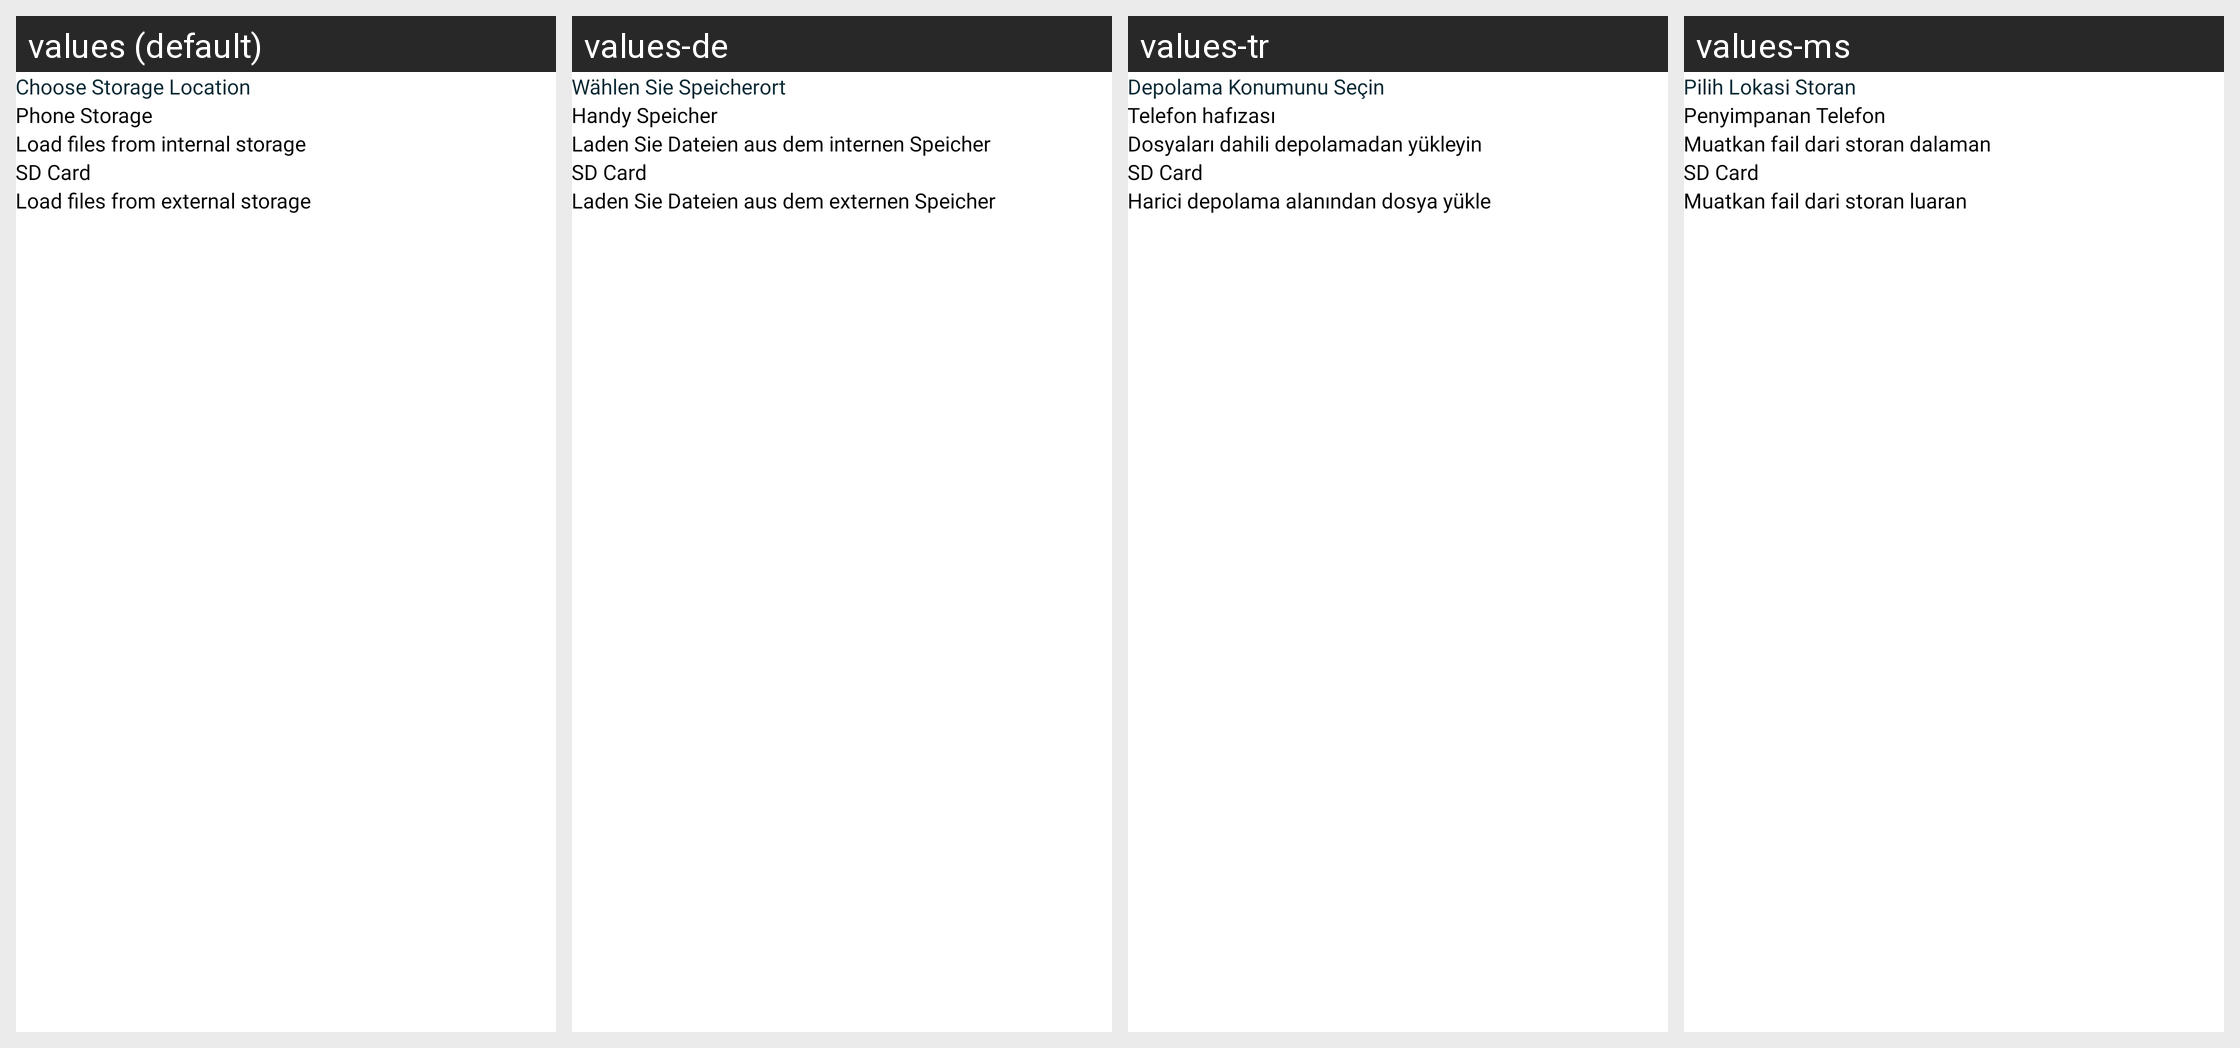

This grid shows one Android layout under several languages. Give, for every string resource on the screen, its name, the default text and each shown locale's text.
Android screen res/layout/bottomsheet_storage_option.xml rendered under 4 locales, left to right: values (default), values-de, values-tr, values-ms. Device: Nexus 5 (rendered at 1080×1920; each locale shown at half size, 540×960, under a caption strip naming it); theme AppTheme.
Other locales in the repository, not shown: values-ar, values-bn, values-es, values-fr, values-hi, values-in, values-ja, values-ko, values-pt, values-ru, values-ur, values-zh.
Strings drawn on this screen, with the default value and each locale's value (text and hints the layout hard-codes, and strings that could not be matched under every locale, appear in the picture but are not listed):

chooseStorageLocation
  values: Choose Storage Location
  values-de: Wählen Sie Speicherort
  values-tr: Depolama Konumunu Seçin
  values-ms: Pilih Lokasi Storan

phoneStorage
  values: Phone Storage
  values-de: Handy Speicher
  values-tr: Telefon hafızası
  values-ms: Penyimpanan Telefon

loadFileFromInternalStorage
  values: Load files from internal storage
  values-de: Laden Sie Dateien aus dem internen Speicher
  values-tr: Dosyaları dahili depolamadan yükleyin
  values-ms: Muatkan fail dari storan dalaman

sdCard
  values: SD Card
  values-de: SD Card  [not translated; the default value is used]
  values-tr: SD Card  [not translated; the default value is used]
  values-ms: SD Card  [not translated; the default value is used]

loadFileFromExternalStorage
  values: Load files from external storage
  values-de: Laden Sie Dateien aus dem externen Speicher
  values-tr: Harici depolama alanından dosya yükle
  values-ms: Muatkan fail dari storan luaran
